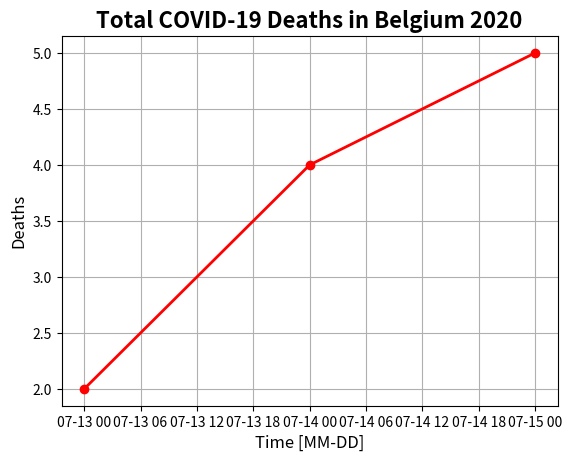

Source code (Python):
import datetime as dt 
import numpy as np
import matplotlib.pyplot as plt
from datetime import datetime

a = np.array(['2007-07-13', '2007-07-14', '2007-07-15'], dtype='datetime64')
b = np.array([2, 4, 5], dtype='int')

print(a)
print(b)

fig, ax = plt.subplots()
ax.set_xlabel('Time [MM-DD]', fontsize='12')
ax.set_ylabel('Deaths', fontsize='12')
ax.set_title('Total COVID-19 Deaths in Belgium 2020', fontsize='16', fontweight='bold')
ax.grid()

plt.plot(a, b, 'o-r', linewidth=2)
plt.show()